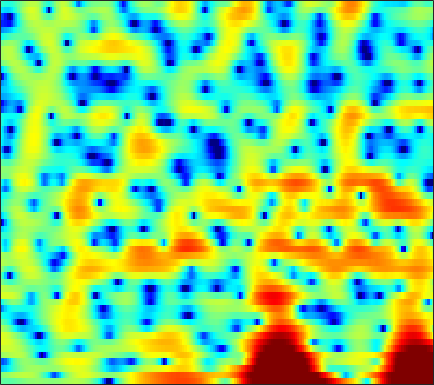

The data file committed next to this chart (first rows):
-1.0352, -1.1979, -1.3658, -1.4504, -1.4599, -1.4036, -1.2471, -1.0648, -0.78576, -0.49949, -0.22369, -0.028881, 0.2028, 0.38758, 0.48833, 0.58119, 0.61326, 0.59911, 0.53359, 0.45176, 0.36471, 0.29494, 0.2257, 0.19618
-0.05108, 0.2032, 0.5237, 0.828, 1.049, 1.333, 1.594, 1.772, 1.975, 2.135, 2.244, 2.282, 2.264, 2.156, 1.997, 1.678, 1.221, 0.7667, -0.01883, -1.046, -2.386, -3.654, -5.801, -8.527
-6.89, -6.652, -6.032, -5.153, -4.41, -3.397, -2.435, -1.779, -1.012, -0.3758, 0.1298, 0.4423, 0.759, 0.9605, 1.051, 1.102, 1.081, 1.03, 0.9238, 0.7938, 0.6589, 0.5709, 0.4929, 0.4771
-10.56, -11.14, -9.977, -7.635, -5.878, -3.907, -2.375, -1.469, -0.5461, 0.07439, 0.4525, 0.5929, 0.6048, 0.4391, 0.2238, -0.1412, -0.5454, -0.8261, -1.086, -1.14, -0.9551, -0.6615, -0.1249, 0.4982
0.8663, 0.9808, 1.173, 1.407, 1.605, 1.85, 2.03, 2.105, 2.111, 1.96, 1.634, 1.248, 0.5167, -0.5138, -1.522, -3.29, -5.766, -8.421, -14.28, -26.78, -13.81, -9.268, -5.546, -3.093
2.56, 2.661, 2.735, 2.742, 2.702, 2.583, 2.376, 2.165, 1.801, 1.334, 0.7691, 0.2814, -0.4532, -1.259, -1.893, -2.749, -3.555, -4.065, -4.519, -4.643, -4.398, -4.025, -3.349, -2.597
3.412, 3.427, 3.351, 3.18, 2.987, 2.644, 2.204, 1.818, 1.216, 0.5088, -0.2974, -0.9656, -1.949, -3.007, -3.828, -4.894, -5.778, -6.197, -6.301, -5.871, -5.021, -4.251, -3.183, -2.179
3.483, 3.336, 3.027, 2.594, 2.191, 1.58, 0.8966, 0.3444, -0.44, -1.267, -2.157, -2.895, -4.018, -5.421, -6.764, -9.208, -13.08, -18.13, -23.05, -13.53, -8.486, -5.917, -3.348, -1.408
1.649, 1.242, 0.5317, -0.3813, -1.203, -2.471, -3.896, -5.003, -6.324, -7.186, -7.441, -7.294, -6.901, -6.521, -6.281, -6.028, -5.769, -5.465, -4.813, -3.827, -2.601, -1.609, -0.291, 0.9413
-0.9374, -1.487, -2.391, -3.542, -4.63, -6.476, -9.003, -11.61, -16.86, -24.21, -17.66, -13.57, -10.1, -7.783, -6.463, -5.04, -3.865, -3.068, -2.07, -1.119, -0.1844, 0.5011, 1.378, 2.206
-3.781, -4.076, -4.445, -4.839, -5.2, -5.783, -6.459, -6.966, -7.509, -7.702, -7.469, -7.064, -6.295, -5.398, -4.685, -3.748, -2.83, -2.16, -1.283, -0.4512, 0.3438, 0.9171, 1.642, 2.313
-9.96, -8.29, -6.377, -5.054, -4.402, -3.887, -3.658, -3.637, -3.733, -3.892, -4.079, -4.168, -4.202, -4.073, -3.825, -3.314, -2.609, -2.01, -1.182, -0.3758, 0.374, 0.8804, 1.497, 2.054
-4.44, -3.345, -1.87, -0.7559, -0.1963, 0.2202, 0.2939, 0.14, -0.3526, -1.203, -2.429, -3.613, -5.536, -7.45, -8.08, -7.027, -4.838, -3.263, -1.583, -0.3578, 0.4515, 0.8119, 1.034, 1.063
3.157, 3.087, 3.07, 3.082, 3.056, 2.931, 2.639, 2.295, 1.614, 0.6209, -0.7628, -2.137, -4.447, -6.975, -7.949, -6.734, -4.317, -2.758, -1.244, -0.3744, -0.12, -0.338, -1.264, -3.163
2.414, 2.161, 1.842, 1.571, 1.41, 1.242, 1.084, 0.9565, 0.7478, 0.473, 0.1026, -0.2099, -0.5981, -0.8977, -1.003, -0.9835, -0.7973, -0.6351, -0.449, -0.4069, -0.6034, -0.9002, -1.525, -2.343
0.1022, -0.6106, -1.553, -2.274, -2.528, -2.397, -1.852, -1.329, -0.638, -0.05682, 0.3929, 0.6429, 0.8553, 0.9688, 1.001, 1.004, 0.9283, 0.8388, 0.6515, 0.4014, 0.1081, -0.1338, -0.4386, -0.6799
-1.194, -3.077, -6.736, -13.31, -19.75, -11.01, -5.766, -3.354, -1.133, 0.378, 1.418, 1.973, 2.445, 2.692, 2.738, 2.652, 2.394, 2.114, 1.609, 0.9883, 0.3071, -0.24, -0.9225, -1.463
0.9305, -0.08735, -1.465, -2.558, -2.857, -2.369, -1.194, -0.2172, 0.9942, 1.97, 2.692, 3.05, 3.317, 3.366, 3.254, 2.931, 2.39, 1.848, 0.9199, -0.2686, -1.785, -3.17, -5.385, -7.984
2.112, 1.738, 1.342, 1.117, 1.087, 1.23, 1.556, 1.856, 2.263, 2.599, 2.814, 2.855, 2.78, 2.507, 2.191, 1.593, 0.8402, 0.1366, -0.9577, -2.321, -4.012, -5.54, -8.098, -11.23
1.646, 1.24, 0.9311, 0.9941, 1.246, 1.752, 2.291, 2.674, 3.072, 3.29, 3.3, 3.175, 2.798, 2.174, 1.583, 0.6393, -0.386, -1.149, -2.1, -2.937, -3.753, -4.414, -5.402, -6.5
-1.883, -4.148, -5.685, -3.764, -1.626, 0.7704, 2.518, 3.454, 4.283, 4.697, 4.699, 4.44, 3.685, 2.487, 1.244, -0.8736, -3.437, -5.256, -6.302, -5.338, -3.955, -3.161, -2.524, -2.396
-3.32, -5.255, -6.416, -4.729, -2.759, -0.4768, 1.268, 2.248, 3.144, 3.617, 3.651, 3.379, 2.638, 1.394, 0.06322, -2.326, -5.598, -8.419, -9.607, -6.849, -4.219, -2.783, -1.421, -0.5524
-2.799, -3.03, -2.937, -2.445, -1.848, -0.9372, -0.0355, 0.5654, 1.206, 1.585, 1.719, 1.649, 1.353, 0.8031, 0.2698, -0.5305, -1.309, -1.736, -2.041, -1.966, -1.64, -1.284, -0.8263, -0.3818
-6.391, -5.991, -4.979, -3.717, -2.798, -1.625, -0.592, 0.03874, 0.6951, 1.149, 1.411, 1.499, 1.446, 1.274, 1.08, 0.7624, 0.4529, 0.2357, -0.01121, -0.2221, -0.3607, -0.4429, -0.5187, -0.5423
-20.88, -13.36, -8.096, -4.853, -3.073, -1.306, 0.008289, 0.7472, 1.454, 1.922, 2.148, 2.208, 2.128, 1.983, 1.838, 1.618, 1.382, 1.172, 0.898, 0.5387, 0.08234, -0.388, -1.125, -2.003
-6.434, -5.443, -3.675, -1.883, -0.6909, 0.6378, 1.587, 2.108, 2.52, 2.643, 2.495, 2.222, 1.75, 1.2, 0.8356, 0.5033, 0.3857, 0.3947, 0.4551, 0.415, 0.08379, -0.4209, -1.596, -3.682
-2.62, -1.946, -0.9959, -0.07036, 0.548, 1.258, 1.745, 1.938, 1.938, 1.549, 0.7707, -0.1357, -1.831, -4.167, -6.146, -7.752, -6.607, -4.867, -2.912, -1.549, -0.7512, -0.4492, -0.4521, -0.7348
-3.264, -2.578, -1.736, -0.9785, -0.448, 0.109, 0.5396, 0.6933, 0.648, 0.2565, -0.5819, -1.556, -3.467, -6.129, -8.669, -10.99, -9.092, -6.803, -4.324, -2.607, -1.382, -0.724, -0.04133, 0.5071
-4.695, -4.352, -3.816, -3.055, -2.339, -1.364, -0.4674, 0.05522, 0.4916, 0.6446, 0.4415, 0.09615, -0.524, -1.271, -1.817, -2.312, -2.437, -2.306, -1.999, -1.571, -1.095, -0.7687, -0.2683, 0.2294
-6.637, -8.488, -10.34, -8.448, -5.799, -2.695, -0.4849, 0.7415, 1.891, 2.568, 2.87, 2.874, 2.656, 2.181, 1.751, 1.051, 0.2562, -0.3692, -1.132, -1.698, -1.972, -1.921, -1.637, -1.256
-3.592, -5.353, -6.943, -5.607, -3.406, -0.7041, 1.374, 2.564, 3.728, 4.439, 4.788, 4.824, 4.541, 3.95, 3.269, 1.999, 0.2289, -1.475, -4.421, -8.05, -10.07, -8.79, -6.417, -4.852
0.379, 0.08171, -0.0352, 0.2301, 0.6441, 1.406, 2.212, 2.774, 3.385, 3.809, 3.987, 3.951, 3.659, 3.05, 2.348, 1.074, -0.6575, -2.361, -5.164, -8.354, -10.09, -9.372, -7.648, -6.422
0.5855, 0.3979, 0.2931, 0.3997, 0.5824, 0.9501, 1.422, 1.779, 2.211, 2.567, 2.766, 2.794, 2.681, 2.329, 1.921, 1.193, 0.2846, -0.5153, -1.577, -2.547, -3.269, -3.613, -3.881, -4.022
-1.107, -1.515, -1.82, -1.796, -1.539, -0.9861, -0.2638, 0.3042, 1.042, 1.663, 2.143, 2.393, 2.557, 2.543, 2.421, 2.104, 1.645, 1.246, 0.6375, 0.003341, -0.6111, -1.044, -1.559, -2.025
-4.772, -6.255, -7.83, -7.932, -6.863, -4.815, -2.859, -1.558, -0.08996, 1.078, 1.992, 2.522, 3.003, 3.28, 3.348, 3.266, 3.001, 2.702, 2.167, 1.517, 0.7663, 0.1666, -0.6541, -1.444
-7.211, -10.28, -16.22, -17, -12.12, -7.571, -4.457, -2.646, -0.7141, 0.8367, 2.059, 2.779, 3.517, 3.983, 4.163, 4.197, 3.991, 3.663, 3.035, 2.167, 1.06, 0.06682, -1.444, -3.088
-4.753, -5.801, -6.838, -7.138, -6.772, -5.624, -4.051, -2.753, -1.044, 0.5283, 1.877, 2.715, 3.614, 4.212, 4.484, 4.589, 4.404, 4.072, 3.357, 2.294, 0.8541, -0.538, -2.928, -6.247
-4.351, -5.511, -7.241, -8.787, -9.479, -8.88, -6.792, -4.934, -2.573, -0.5104, 1.179, 2.226, 3.304, 4.063, 4.424, 4.623, 4.508, 4.231, 3.574, 2.611, 1.323, 0.1698, -1.677, -3.78
-4.489, -6.018, -8.856, -13.31, -18.7, -17.28, -10.39, -7.073, -3.828, -1.424, 0.4553, 1.587, 2.763, 3.632, 4.046, 4.329, 4.287, 4.033, 3.441, 2.586, 1.521, 0.6367, -0.532, -1.597
-3.223, -4.04, -5.141, -6.018, -6.395, -6.216, -5.272, -4.316, -2.813, -1.33, 0.1161, 1.12, 2.281, 3.222, 3.72, 4.095, 4.088, 3.82, 3.102, 1.954, 0.4162, -0.9403, -2.649, -3.748
-3.511, -3.915, -4.233, -4.399, -4.441, -4.509, -4.505, -4.43, -4.082, -3.178, -1.707, -0.418, 1.289, 2.7, 3.534, 4.23, 4.457, 4.293, 3.573, 2.177, -0.1126, -2.728, -8.704, -26.33
-11.55, -10.67, -8.793, -7.518, -7.049, -7.156, -8.322, -10.08, -14.65, -16.74, -9.424, -5.495, -1.831, 0.6488, 1.982, 3.203, 3.868, 4.034, 3.838, 3.204, 2.199, 1.278, 0.1047, -0.5576
-15.3, -13.63, -10.94, -9.144, -8.391, -7.997, -8.244, -8.759, -9.382, -8.879, -6.822, -4.881, -2.472, -0.5003, 0.663, 1.845, 2.639, 3.003, 3.23, 3.208, 3.004, 2.781, 2.465, 2.201
-7.944, -7.966, -7.613, -7.074, -6.637, -6.105, -5.593, -5.22, -4.632, -3.882, -2.938, -2.135, -1.03, 0.02031, 0.7226, 1.506, 2.106, 2.435, 2.728, 2.863, 2.86, 2.79, 2.614, 2.371
-6.703, -6.62, -6.27, -5.694, -5.179, -4.453, -3.724, -3.172, -2.458, -1.75, -1.05, -0.5342, 0.1168, 0.7226, 1.13, 1.605, 1.982, 2.206, 2.416, 2.529, 2.545, 2.489, 2.322, 2.036
-8.862, -8.279, -7.046, -5.649, -4.649, -3.43, -2.397, -1.722, -0.953, -0.3069, 0.2284, 0.5642, 0.939, 1.237, 1.424, 1.635, 1.816, 1.935, 2.068, 2.17, 2.22, 2.203, 2.089, 1.833
-20.63, -13.52, -8.476, -5.401, -3.728, -2.06, -0.8247, -0.1332, 0.5592, 1.013, 1.275, 1.362, 1.369, 1.268, 1.155, 0.9911, 0.8919, 0.8871, 1.013, 1.26, 1.559, 1.765, 1.939, 1.939
-6.466, -5.457, -3.651, -1.921, -0.8325, 0.308, 1.118, 1.522, 1.814, 1.85, 1.651, 1.36, 0.7802, 0.000258, -0.7128, -1.774, -2.756, -3.167, -2.923, -1.876, -0.5431, 0.3879, 1.364, 1.978
-0.4993, -0.1168, 0.4851, 1.085, 1.471, 1.832, 1.977, 1.931, 1.638, 1.104, 0.3389, -0.3709, -1.516, -2.927, -4.28, -6.839, -11.33, -18.81, -17.16, -8.153, -3.79, -1.656, 0.2854, 1.495
1.115, 1.452, 1.814, 2.05, 2.115, 2.028, 1.678, 1.227, 0.3225, -0.9273, -2.493, -3.788, -5.398, -6.498, -6.92, -7.231, -7.437, -7.333, -6.23, -4.275, -2.177, -0.7908, 0.6494, 1.61
1.091, 1.513, 1.912, 2.116, 2.127, 1.915, 1.398, 0.7516, -0.5122, -2.432, -5.327, -8.587, -16.45, -18.98, -12.1, -7.481, -4.784, -3.29, -1.678, -0.3165, 0.8483, 1.557, 2.258, 2.632
-0.779, -0.2473, 0.2997, 0.6559, 0.7992, 0.7931, 0.5573, 0.2013, -0.5339, -1.618, -3.037, -4.215, -5.496, -5.608, -4.793, -3.116, -1.459, -0.3588, 0.8433, 1.813, 2.533, 2.897, 3.149, 3.099
-4.503, -3.955, -3.312, -2.767, -2.417, -2.01, -1.696, -1.509, -1.374, -1.322, -1.328, -1.323, -1.201, -0.8996, -0.5561, 0.05232, 0.7327, 1.23, 1.832, 2.319, 2.657, 2.807, 2.836, 2.654
-8.982, -8.483, -7.912, -7.321, -6.794, -5.907, -4.871, -4.061, -3.023, -2.092, -1.286, -0.7596, -0.1459, 0.3945, 0.7644, 1.187, 1.556, 1.784, 2.035, 2.193, 2.279, 2.301, 2.268, 2.161
-13.01, -12.71, -13.12, -13.92, -13.88, -11.98, -9.035, -6.945, -4.571, -2.703, -1.24, -0.3599, 0.5484, 1.22, 1.59, 1.911, 2.051, 2.057, 1.945, 1.752, 1.537, 1.397, 1.309, 1.35
-11.47, -11.84, -13.5, -17.03, -19.53, -15.03, -9.651, -6.764, -3.871, -1.709, -0.08286, 0.8587, 1.809, 2.431, 2.693, 2.802, 2.607, 2.263, 1.525, 0.5342, -0.5967, -1.337, -1.77, -1.316
-5.609, -5.929, -6.317, -6.466, -6.243, -5.401, -4.063, -2.924, -1.381, -0.0006977, 1.167, 1.879, 2.618, 3.08, 3.232, 3.149, 2.702, 2.066, 0.743, -1.396, -4.926, -9.497, -21.92, -9.152
-2.614, -3.026, -3.431, -3.601, -3.56, -3.239, -2.667, -2.103, -1.279, -0.4279, 0.3751, 0.9188, 1.514, 1.95, 2.148, 2.179, 1.931, 1.537, 0.7064, -0.4922, -1.931, -2.945, -3.534, -2.783
